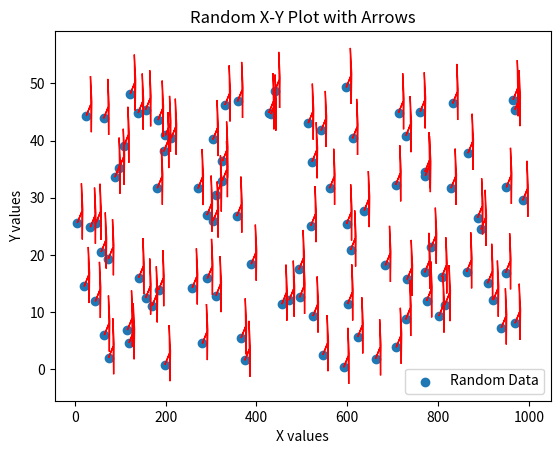

Reproduce this figure in Python.
import numpy as np
import matplotlib.pyplot as plt

# Set a seed for reproducibility (optional)
np.random.seed(42)

# Generate random x and y arrays
x_values = np.random.uniform(0, 1000, 100)
y_values = np.random.uniform(0, 50, 100)

# Create a scatter plot
plt.scatter(x_values, y_values, label='Random Data')

# Add arrows
for i in range(len(x_values)):
    plt.arrow(x_values[i], y_values[i], 10, 2, head_width=10, head_length=2, fc='red', ec='red')

# Add labels and title
plt.xlabel('X values')
plt.ylabel('Y values')
plt.title('Random X-Y Plot with Arrows')

# Add legend
plt.legend()

# Display the plot
plt.show()
